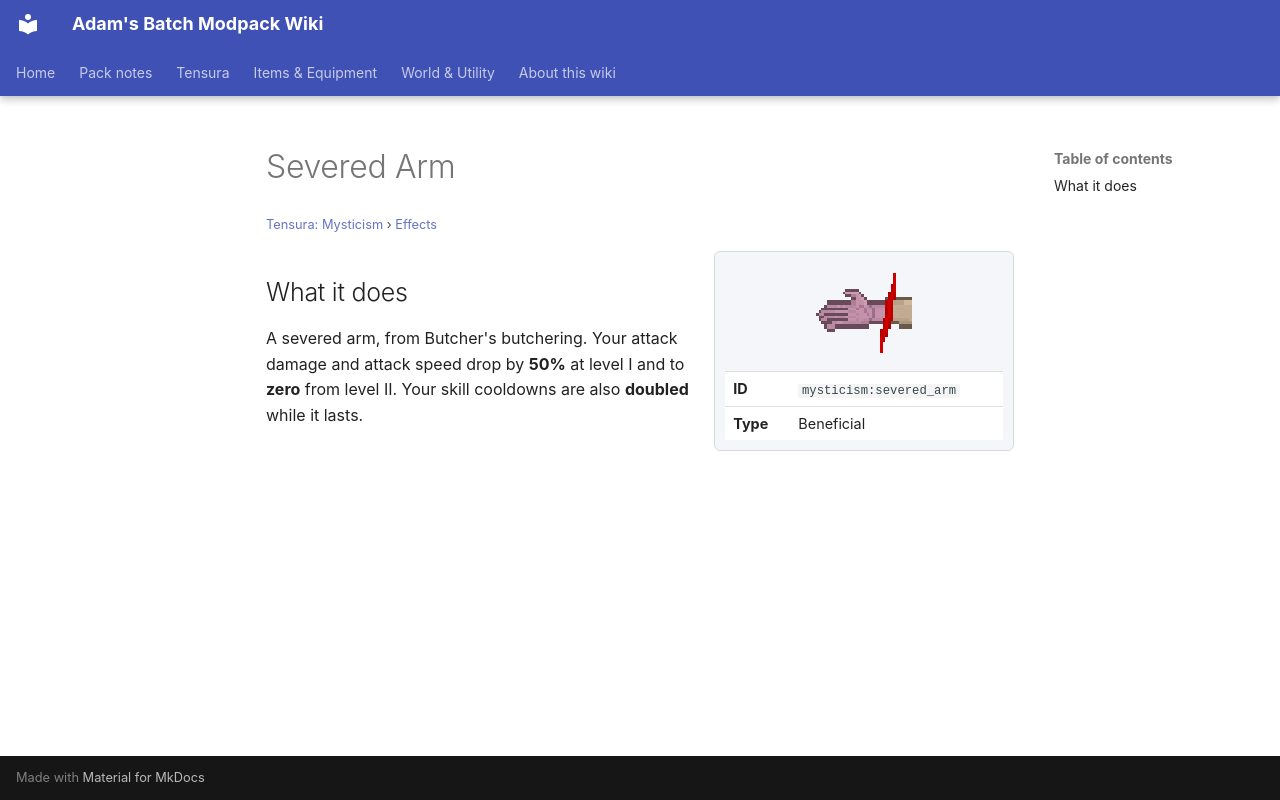

repository: Proteus-Nell/Adams-Batch-MC-Modpack-Wiki · page: tensura-mysticism/effects/severed-arm/index.html · generator: mkdocs

# Severed Arm

<small>[Tensura: Mysticism](../index.md) &rsaquo; [Effects](index.md)</small>

<div class="infobox" markdown>

![Severed Arm](../../assets/icons/mysticism/effect/severed_arm.png)

| | |
|---|---|
| **ID** | `mysticism:severed_arm` |
| **Type** | Beneficial |

</div>

## What it does

A severed arm, from Butcher's butchering. Your attack damage and attack speed drop by **50%** at level I and to **zero** from level II. Your skill cooldowns are also **doubled** while it lasts.
